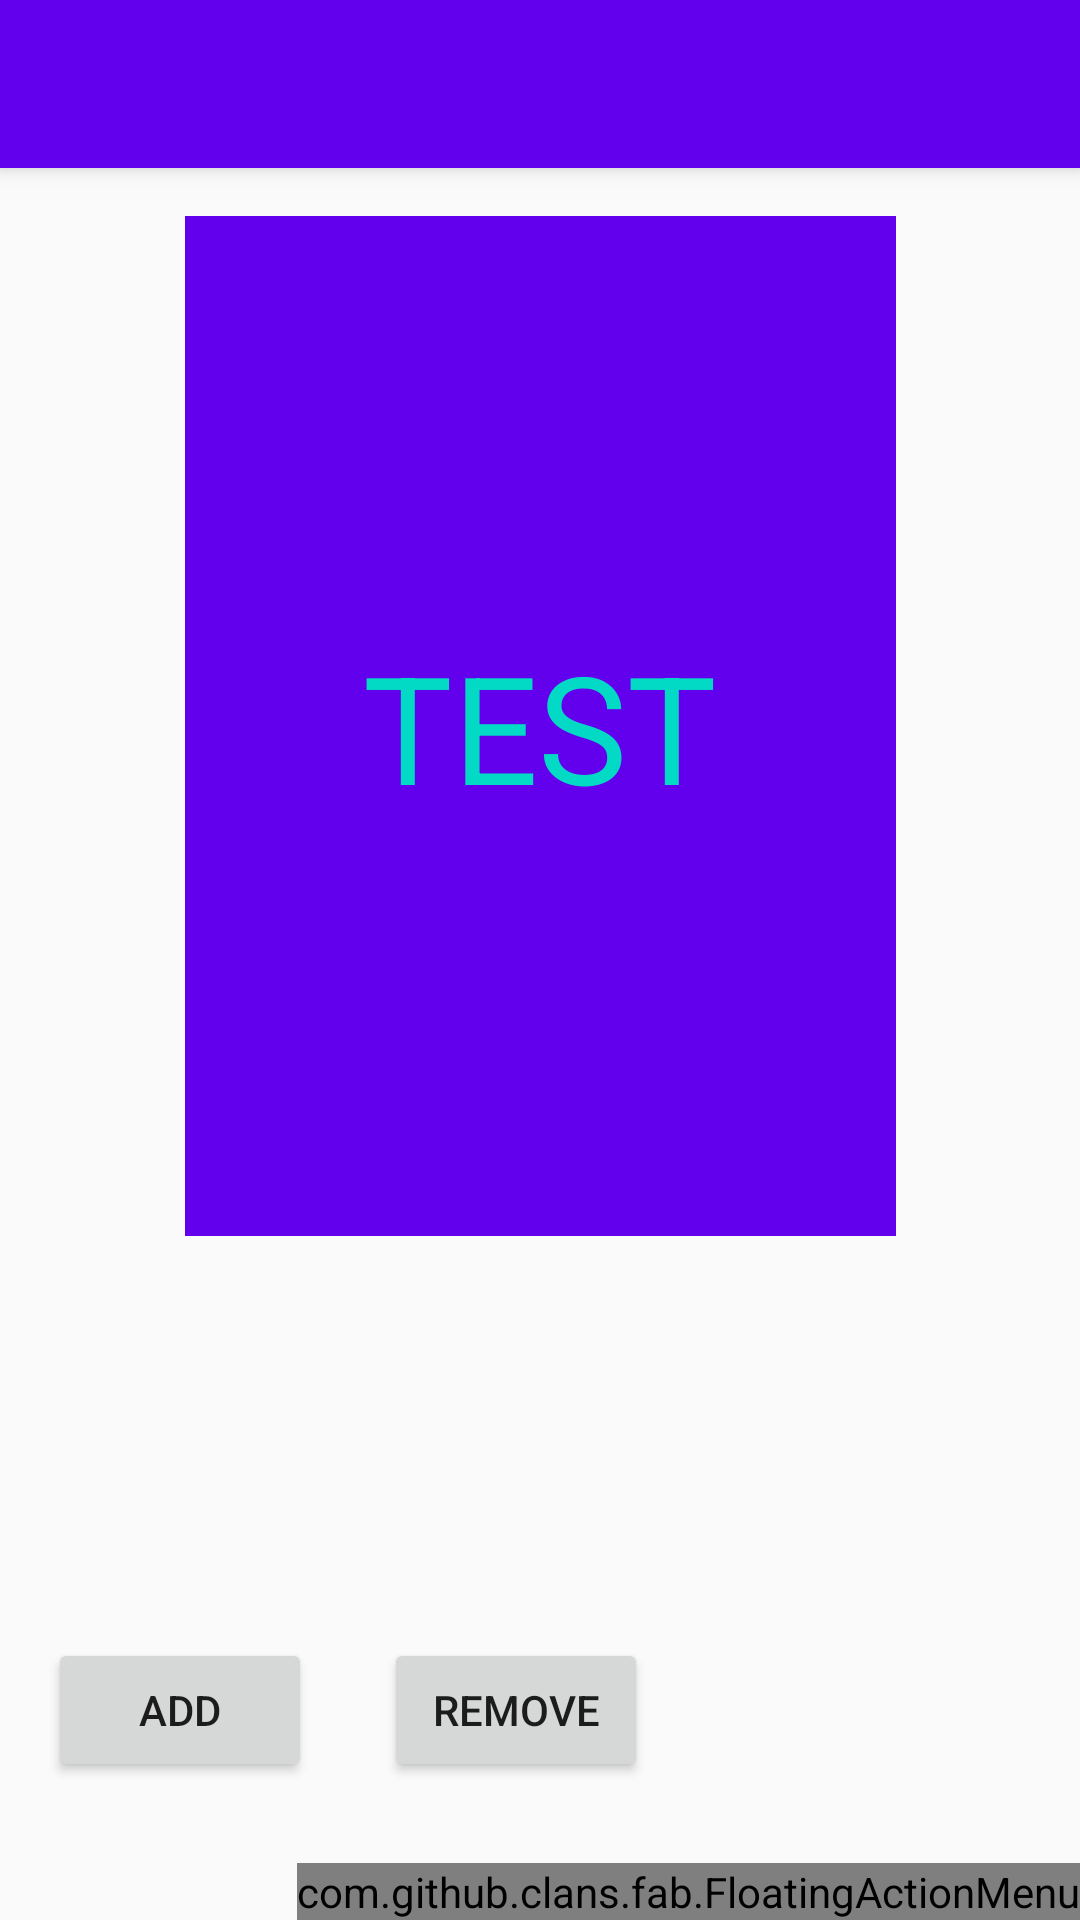

Write the Android layout XML for this screen, with the resource values it uses.
<!-- AndroidManifest.xml: activity theme AppTheme.NoActionBar -->
<!-- res/layout/activity_main.xml -->
<?xml version="1.0" encoding="utf-8"?>
<android.support.design.widget.CoordinatorLayout xmlns:android="http://schemas.android.com/apk/res/android"
    xmlns:app="http://schemas.android.com/apk/res-auto"
    xmlns:tools="http://schemas.android.com/tools"
    android:layout_width="match_parent"
    android:layout_height="match_parent"
    tools:context="com.yorkyu.loadingdialogfragment.MainActivity">

    <android.support.design.widget.AppBarLayout
        android:layout_width="match_parent"
        android:layout_height="wrap_content"
        android:theme="@style/AppTheme.AppBarOverlay">

        <android.support.v7.widget.Toolbar
            android:id="@+id/toolbar"
            android:layout_width="match_parent"
            android:layout_height="?attr/actionBarSize"
            android:background="?attr/colorPrimary"
            app:popupTheme="@style/AppTheme.PopupOverlay" />

    </android.support.design.widget.AppBarLayout>

    <include layout="@layout/content_main" />

    <com.github.clans.fab.FloatingActionMenu
        android:layout_gravity="bottom|end"
        style="@style/FabMenu"
        android:id="@+id/main_fab_menu"
        android:layout_alignParentBottom="true"
        android:layout_alignParentRight="true"
        android:layout_margin="@dimen/activity_vertical_margin"
        app:menu_colorNormal="#FF4081"
        app:menu_colorPressed="#E91E63"
        app:menu_colorRipple="#C2185B"
        app:menu_labels_ellipsize="end"
        app:menu_labels_singleLine="true" >

        <com.github.clans.fab.FloatingActionButton
            style="@style/FabMenu.Buttons"
            android:id="@+id/main_fab_loading"
            android:src="@mipmap/ic_fab_loading"
            app:fab_label="显示加载中视图" />
        <com.github.clans.fab.FloatingActionButton
            style="@style/FabMenu.Buttons"
            android:id="@+id/main_fab_empty"
            android:src="@mipmap/ic_fab_empty"
            app:fab_label="显示空视图" />
        <com.github.clans.fab.FloatingActionButton
            style="@style/FabMenu.Buttons"
            android:id="@+id/main_fab_error"
            android:src="@mipmap/ic_fab_error"
            app:fab_label="显示错误视图" />
        <com.github.clans.fab.FloatingActionButton
            style="@style/FabMenu.Buttons"
            android:id="@+id/main_fab_no_network"
            android:src="@mipmap/ic_fab_no_network"
            app:fab_label="显示网络异常视图" />
        <com.github.clans.fab.FloatingActionButton
            style="@style/FabMenu.Buttons"
            android:id="@+id/main_fab_content"
            android:src="@mipmap/ic_fab_content"
            app:fab_label="显示内容视图" />

    </com.github.clans.fab.FloatingActionMenu>


</android.support.design.widget.CoordinatorLayout>
<!-- res/layout/content_main.xml (included above) -->
<?xml version="1.0" encoding="utf-8"?>
<android.support.constraint.ConstraintLayout xmlns:android="http://schemas.android.com/apk/res/android"
    xmlns:app="http://schemas.android.com/apk/res-auto"
    xmlns:tools="http://schemas.android.com/tools"
    android:layout_width="match_parent"
    android:layout_height="match_parent"
    app:layout_behavior="@string/appbar_scrolling_view_behavior"
    tools:context="com.yorkyu.loadingdialogfragment.MainActivity"
    tools:showIn="@layout/activity_main"
    tools:layout_editor_absoluteY="81dp"
    tools:layout_editor_absoluteX="0dp">

    <RelativeLayout
        android:id="@+id/container"
        android:background="@color/colorPrimary"
        android:layout_width="237dp"
        android:layout_height="340dp"
        tools:layout_constraintTop_creator="1"
        tools:layout_constraintRight_creator="1"
        app:layout_constraintRight_toRightOf="parent"
        android:layout_marginTop="16dp"
        tools:layout_constraintLeft_creator="1"
        app:layout_constraintLeft_toLeftOf="parent"
        app:layout_constraintTop_toTopOf="parent">

        <TextView
            android:textSize="50sp"
            android:textColor="@color/colorAccent"
            android:layout_centerInParent="true"
            android:id="@+id/tv"
            android:layout_width="wrap_content"
            android:layout_height="wrap_content"
            android:text="TEST" />
    </RelativeLayout>

    <Button
        android:id="@+id/btn_add"
        android:layout_width="wrap_content"
        android:layout_height="wrap_content"
        android:text="add"
        android:layout_marginStart="16dp"
        app:layout_constraintBaseline_toBaselineOf="@+id/btn_remove"
        tools:layout_constraintBaseline_creator="1"
        tools:layout_constraintLeft_creator="1"
        app:layout_constraintLeft_toLeftOf="parent"
        android:layout_marginLeft="16dp" />

    <Button
        android:id="@+id/btn_remove"
        android:layout_width="wrap_content"
        android:layout_height="wrap_content"
        android:layout_marginBottom="46dp"
        android:layout_marginLeft="24dp"
        android:layout_marginStart="24dp"
        android:text="remove"
        app:layout_constraintBottom_toBottomOf="parent"
        app:layout_constraintLeft_toRightOf="@+id/btn_add"
        tools:layout_constraintBottom_creator="1"
        tools:layout_constraintLeft_creator="1" />
</android.support.constraint.ConstraintLayout>
<!-- resources referenced by this layout -->
<resources>
  <style name="AppTheme.AppBarOverlay" parent="ThemeOverlay.AppCompat.Dark.ActionBar" />
  <style name="AppTheme.PopupOverlay" parent="ThemeOverlay.AppCompat.Light" />
  <style name="FabMenu">
          <item name="android:layout_width">wrap_content</item>
          <item name="android:layout_height">wrap_content</item>
      </style>
  <style name="FabMenu.Buttons">
          <item name="fab_size">mini</item>
          <item name="fab_colorNormal">#FF4081</item>
          <item name="fab_colorPressed">#E91E63</item>
          <item name="fab_colorRipple">#C2185B</item>
      </style>
  <style name="AppTheme.NoActionBar">
          <item name="windowActionBar">false</item>
          <item name="windowNoTitle">true</item>
      </style>
  <!-- not gathered from this repository: default colours our renderer supplied (Android Studio template values) -->
  <color name="colorPrimary">#FF6200EE</color>
  <color name="colorAccent">#FF03DAC5</color>
</resources>
